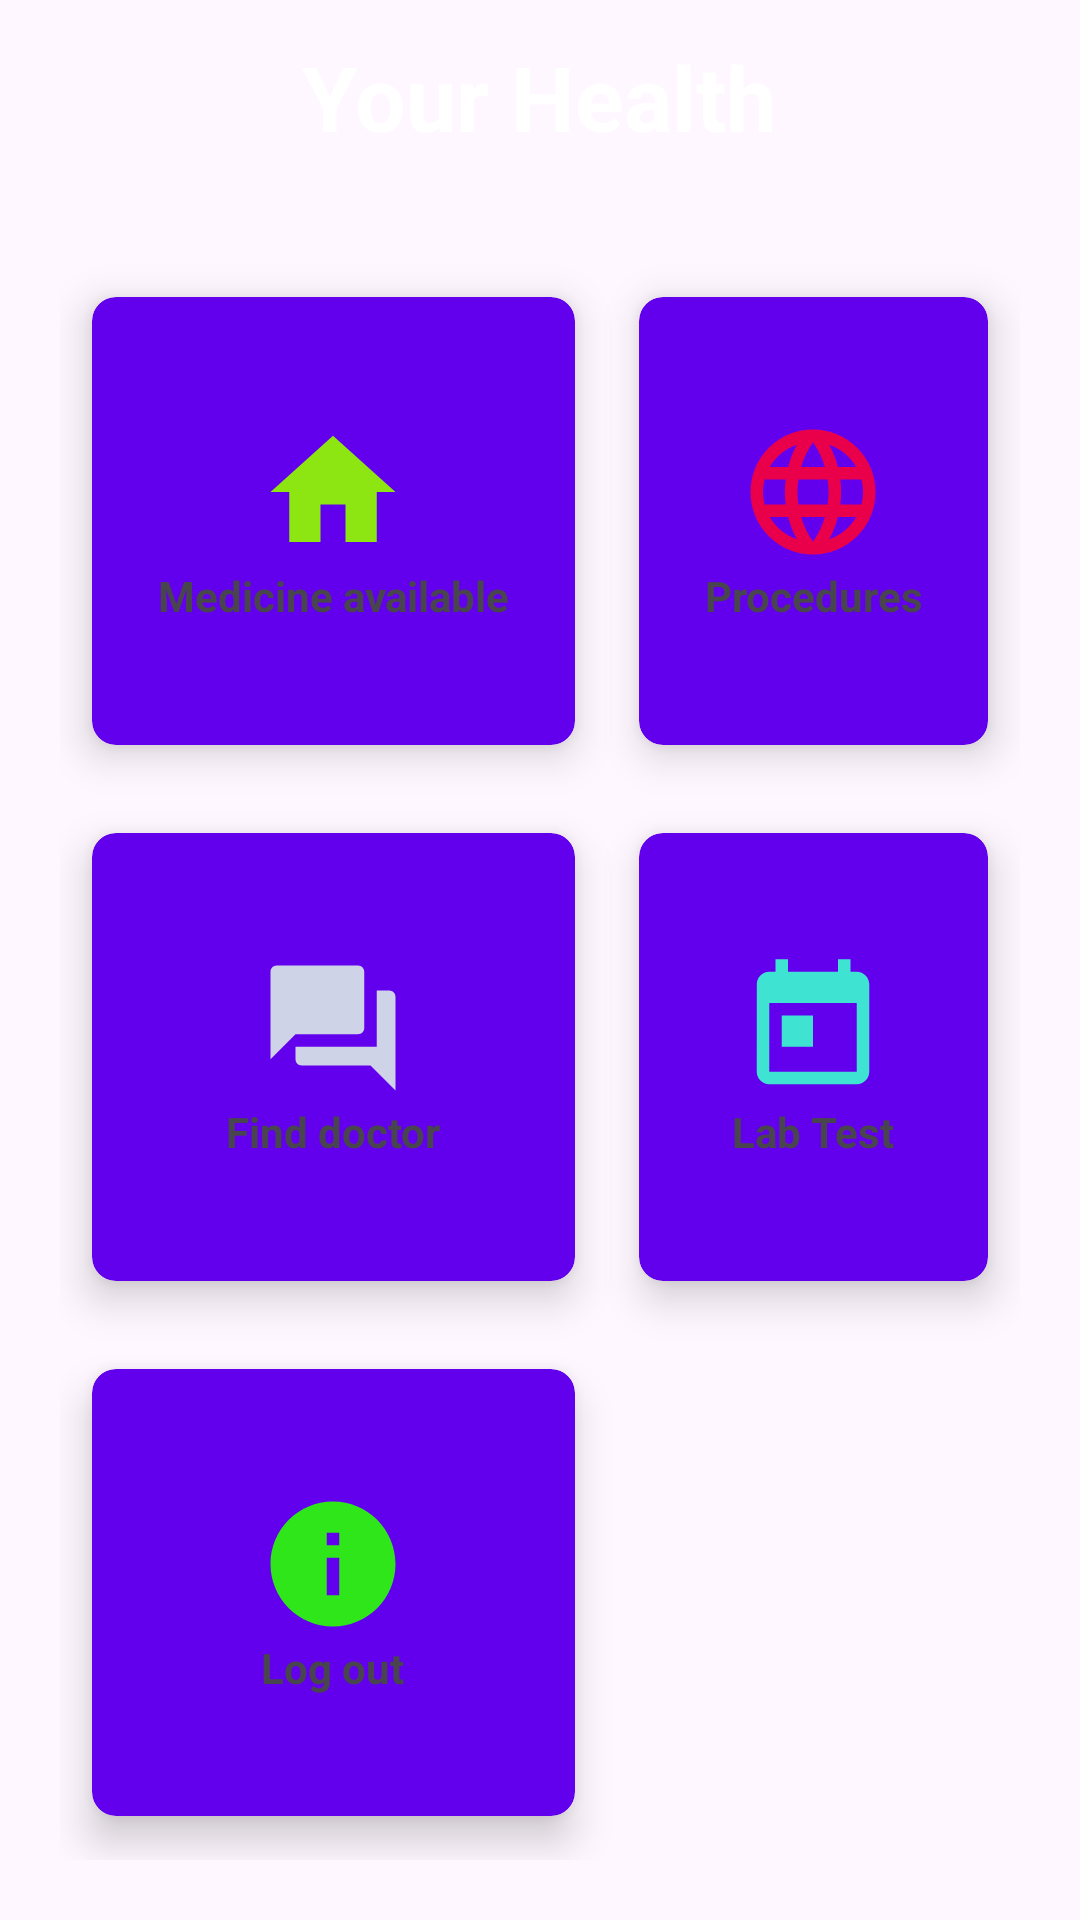

Android layout source for this screen:
<!-- AndroidManifest.xml: application theme Theme.YourHealth -->
<!-- res/layout/activity_home.xml -->
<?xml version="1.0" encoding="utf-8"?>
<RelativeLayout xmlns:android="http://schemas.android.com/apk/res/android"
    xmlns:app="http://schemas.android.com/apk/res-auto"
    xmlns:tools="http://schemas.android.com/tools"
    android:layout_width="match_parent"
    android:layout_height="match_parent"
    tools:context=".HomeActivity"
    android:background="@drawable/back2">

    <TextView
        android:id="@+id/titleHome"
        android:layout_width="wrap_content"
        android:layout_height="wrap_content"
        android:text="Your Health"
        android:textColor="#fff"
        android:textSize="30sp"
        android:textStyle="bold"
        android:layout_centerHorizontal="true"
        android:layout_margin="12dp"/>

    <GridLayout
        android:layout_width="match_parent"
        android:layout_height="match_parent"
        android:layout_below="@id/titleHome"
        android:layout_margin="20dp"
        android:columnCount="2"
        android:rowCount="3">
        <androidx.cardview.widget.CardView
            android:id="@+id/cardLabTest"
            android:layout_width="wrap_content"
            android:layout_height="wrap_content"
            android:layout_row="0"
            android:layout_column="0"
            android:layout_rowWeight="1"
            android:layout_columnWeight="1"
            android:layout_gravity="fill"
            app:cardBackgroundColor="@color/purple_500"
            app:cardCornerRadius="8dp"
            app:cardElevation="8dp"
            app:cardUseCompatPadding="true"
            >
            <LinearLayout
                android:layout_width="wrap_content"
                android:layout_height="wrap_content"
                android:layout_gravity="center_vertical|center_horizontal"
                android:gravity="center"
                android:orientation="vertical">

                <ImageView
                    android:layout_width="wrap_content"
                    android:layout_height="wrap_content"
                    android:src="@drawable/home"/>
                <TextView
                    android:layout_width="wrap_content"
                    android:layout_height="wrap_content"
                    android:text="Medicine available"
                    android:textAlignment="center"
                    android:textColor="@color/colorRed"
                    android:textStyle="bold"/>


            </LinearLayout>

        </androidx.cardview.widget.CardView>

        <androidx.cardview.widget.CardView
            android:id="@+id/cardProcedure"
            android:layout_width="wrap_content"
            android:layout_height="wrap_content"
            android:layout_row="0"
            android:layout_column="1"
            android:layout_rowWeight="1"
            android:layout_columnWeight="1"
            android:layout_gravity="fill"
            app:cardBackgroundColor="@color/purple_500"
            app:cardCornerRadius="8dp"
            app:cardElevation="8dp"
            app:cardUseCompatPadding="true"
            >
            <LinearLayout
                android:layout_width="wrap_content"
                android:layout_height="wrap_content"
                android:layout_gravity="center_vertical|center_horizontal"
                android:gravity="center"
                android:orientation="vertical">

                <ImageView
                    android:layout_width="wrap_content"
                    android:layout_height="wrap_content"
                    android:src="@drawable/language"/>
                <TextView
                    android:layout_width="wrap_content"
                    android:layout_height="wrap_content"
                    android:text="Procedures"
                    android:textAlignment="center"
                    android:textColor="@color/colorWhite"
                    android:textStyle="bold"/>


            </LinearLayout>

        </androidx.cardview.widget.CardView>

        <androidx.cardview.widget.CardView
            android:id="@+id/cardFindDoctor"
            android:layout_width="wrap_content"
            android:layout_height="wrap_content"
            android:layout_row="1"
            android:layout_column="0"
            android:layout_rowWeight="1"
            android:layout_columnWeight="1"
            android:layout_gravity="fill"
            app:cardBackgroundColor="@color/purple_500"
            app:cardCornerRadius="8dp"
            app:cardElevation="8dp"
            app:cardUseCompatPadding="true"
            >
            <LinearLayout
                android:layout_width="wrap_content"
                android:layout_height="wrap_content"
                android:layout_gravity="center_vertical|center_horizontal"
                android:gravity="center"
                android:orientation="vertical">

                <ImageView
                    android:layout_width="wrap_content"
                    android:layout_height="wrap_content"
                    android:src="@drawable/chat"/>
                <TextView
                    android:layout_width="wrap_content"
                    android:layout_height="wrap_content"
                    android:text="Find doctor"
                    android:textAlignment="center"
                    android:textColor="@color/colorRed"
                    android:textStyle="bold"/>


            </LinearLayout>

        </androidx.cardview.widget.CardView>

        <androidx.cardview.widget.CardView
            android:id="@+id/cardHealthDoctor"
            android:layout_width="wrap_content"
            android:layout_height="wrap_content"
            android:layout_row="1"
            android:layout_column="1"
            android:layout_rowWeight="1"
            android:layout_columnWeight="1"
            android:layout_gravity="fill"
            app:cardBackgroundColor="@color/purple_500"
            app:cardCornerRadius="8dp"
            app:cardElevation="8dp"
            app:cardUseCompatPadding="true"
            >
            <LinearLayout
                android:layout_width="wrap_content"
                android:layout_height="wrap_content"
                android:layout_gravity="center_vertical|center_horizontal"
                android:gravity="center"
                android:orientation="vertical">

                <ImageView
                    android:layout_width="wrap_content"
                    android:layout_height="wrap_content"
                    android:src="@drawable/calendar"/>
                <TextView
                    android:layout_width="wrap_content"
                    android:layout_height="wrap_content"
                    android:text="Lab Test"
                    android:textAlignment="center"
                    android:textColor="@color/colorRed"
                    android:textStyle="bold"/>


            </LinearLayout>

        </androidx.cardview.widget.CardView>


        <androidx.cardview.widget.CardView
            android:id="@+id/cardExit"
            android:layout_width="wrap_content"
            android:layout_height="wrap_content"
            android:layout_row="2"
            android:layout_column="0"
            android:layout_rowWeight="1"
            android:layout_columnWeight="1"
            android:layout_gravity="fill"
            app:cardBackgroundColor="@color/purple_500"
            app:cardCornerRadius="8dp"
            app:cardElevation="8dp"
            app:cardUseCompatPadding="true"
            >
            <LinearLayout
                android:layout_width="wrap_content"
                android:layout_height="wrap_content"
                android:layout_gravity="center_vertical|center_horizontal"
                android:gravity="center"
                android:orientation="vertical">

                <ImageView
                    android:layout_width="wrap_content"
                    android:layout_height="wrap_content"
                    android:src="@drawable/info"/>
                <TextView
                    android:layout_width="wrap_content"
                    android:layout_height="wrap_content"
                    android:text="Log out"
                    android:textAlignment="center"
                    android:textColor="@color/colorRed"
                    android:textStyle="bold"/>


            </LinearLayout>

        </androidx.cardview.widget.CardView>




    </GridLayout>



</RelativeLayout>
<!-- resources referenced by this layout -->
<resources>
  <!-- drawable calendar (drawable) -->
  <vector xmlns:android="http://schemas.android.com/apk/res/android" android:height="50dp" android:tint="#3EE4D1" android:viewportHeight="24.0" android:viewportWidth="24.0" android:width="50dp">
      <path android:fillColor="#FF000000" android:pathData="M19,3h-1L18,1h-2v2L8,3L8,1L6,1v2L5,3c-1.11,0 -1.99,0.9 -1.99,2L3,19c0,1.1 0.89,2 2,2h14c1.1,0 2,-0.9 2,-2L21,5c0,-1.1 -0.9,-2 -2,-2zM19,19L5,19L5,8h14v11zM7,10h5v5L7,15z"/>
  </vector>
  <!-- drawable chat (drawable) -->
  <vector xmlns:android="http://schemas.android.com/apk/res/android" android:height="50dp" android:tint="#CFD3E7" android:viewportHeight="24.0" android:viewportWidth="24.0" android:width="50dp">
      <path android:fillColor="#FF000000" android:pathData="M21,6h-2v9L6,15v2c0,0.55 0.45,1 1,1h11l4,4L22,7c0,-0.55 -0.45,-1 -1,-1zM17,12L17,3c0,-0.55 -0.45,-1 -1,-1L3,2c-0.55,0 -1,0.45 -1,1v14l4,-4h10c0.55,0 1,-0.45 1,-1z"/>
  </vector>
  <!-- drawable home (drawable) -->
  <vector xmlns:android="http://schemas.android.com/apk/res/android" android:height="50dp" android:tint="#8DE611" android:viewportHeight="24.0" android:viewportWidth="24.0" android:width="50dp">
      <path android:fillColor="#FF000000" android:pathData="M10,20v-6h4v6h5v-8h3L12,3 2,12h3v8z"/>
  </vector>
  <!-- drawable info (drawable) -->
  <vector xmlns:android="http://schemas.android.com/apk/res/android" android:height="50dp" android:tint="#2FE61B" android:viewportHeight="24.0" android:viewportWidth="24.0" android:width="50dp">
      <path android:fillColor="#FF000000" android:pathData="M12,2C6.48,2 2,6.48 2,12s4.48,10 10,10 10,-4.48 10,-10S17.52,2 12,2zM13,17h-2v-6h2v6zM13,9h-2L11,7h2v2z"/>
  </vector>
  <!-- drawable language (drawable) -->
  <vector xmlns:android="http://schemas.android.com/apk/res/android" android:height="50dp" android:tint="#EA004A" android:viewportHeight="24.0" android:viewportWidth="24.0" android:width="50dp">
      <path android:fillColor="#FF000000" android:pathData="M11.99,2C6.47,2 2,6.48 2,12s4.47,10 9.99,10C17.52,22 22,17.52 22,12S17.52,2 11.99,2zM18.92,8h-2.95c-0.32,-1.25 -0.78,-2.45 -1.38,-3.56 1.84,0.63 3.37,1.91 4.33,3.56zM12,4.04c0.83,1.2 1.48,2.53 1.91,3.96h-3.82c0.43,-1.43 1.08,-2.76 1.91,-3.96zM4.26,14C4.1,13.36 4,12.69 4,12s0.1,-1.36 0.26,-2h3.38c-0.08,0.66 -0.14,1.32 -0.14,2 0,0.68 0.06,1.34 0.14,2L4.26,14zM5.08,16h2.95c0.32,1.25 0.78,2.45 1.38,3.56 -1.84,-0.63 -3.37,-1.9 -4.33,-3.56zM8.03,8L5.08,8c0.96,-1.66 2.49,-2.93 4.33,-3.56C8.81,5.55 8.35,6.75 8.03,8zM12,19.96c-0.83,-1.2 -1.48,-2.53 -1.91,-3.96h3.82c-0.43,1.43 -1.08,2.76 -1.91,3.96zM14.34,14L9.66,14c-0.09,-0.66 -0.16,-1.32 -0.16,-2 0,-0.68 0.07,-1.35 0.16,-2h4.68c0.09,0.65 0.16,1.32 0.16,2 0,0.68 -0.07,1.34 -0.16,2zM14.59,19.56c0.6,-1.11 1.06,-2.31 1.38,-3.56h2.95c-0.96,1.65 -2.49,2.93 -4.33,3.56zM16.36,14c0.08,-0.66 0.14,-1.32 0.14,-2 0,-0.68 -0.06,-1.34 -0.14,-2h3.38c0.16,0.64 0.26,1.31 0.26,2s-0.1,1.36 -0.26,2h-3.38z"/>
  </vector>
  <style name="Theme.YourHealth" parent="Base.Theme.YourHealth" />
  <style name="Base.Theme.YourHealth" parent="Theme.Material3.DayNight.NoActionBar">
          
          
      </style>
  <!-- not gathered from this repository: default colours our renderer supplied (Android Studio template values) -->
  <color name="purple_500">#FF6200EE</color>
</resources>
